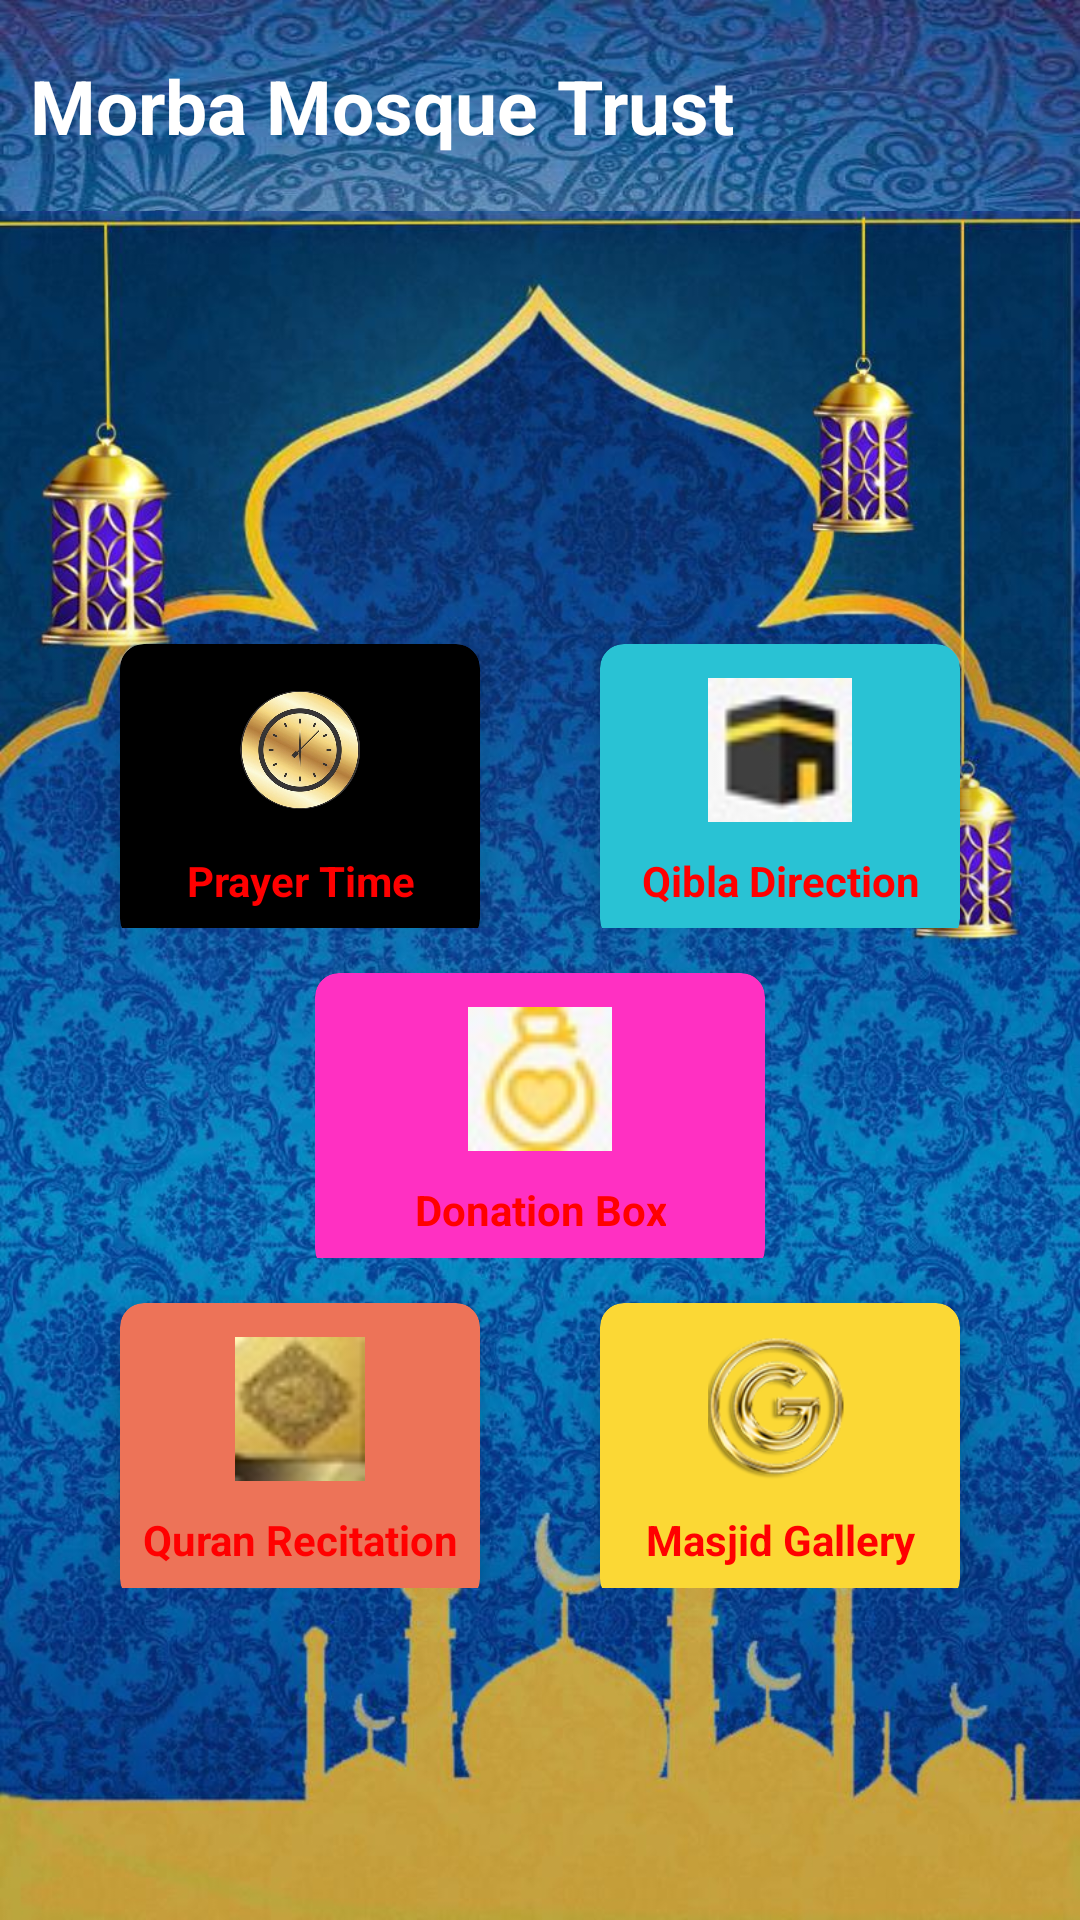

Here is an Android app screen rendered from its layout file. Give the layout XML and the strings, colors and styles it references.
<!-- AndroidManifest.xml: application theme AppTheme -->
<!-- res/layout/demo.xml -->
<?xml version="1.0" encoding="utf-8"?>
<LinearLayout xmlns:android="http://schemas.android.com/apk/res/android"
    xmlns:app="http://schemas.android.com/apk/res-auto"
    xmlns:tools="http://schemas.android.com/tools"
    android:layout_width="match_parent"
    android:layout_height="match_parent"
    xmlns:card_view="http://schemas.android.com/apk/res-auto"
    android:focusable="true"
    android:orientation="vertical"
    android:weightSum="10"
    android:focusableInTouchMode="true"
    android:fitsSystemWindows="true"
    tools:context=".MainActivity">

    <LinearLayout
        android:id="@+id/toolbar_linear"
        android:layout_width="match_parent"
        android:layout_height="0dp"
        android:layout_weight="1.1"
        android:orientation="horizontal"
        android:background="@drawable/toolbar_background">

        <TextView
            android:id="@+id/res_title_text"
            android:text="Morba Mosque Trust"
            android:textColor="#ffffff"
            android:textSize="25sp"
            android:textStyle="bold"
            android:layout_gravity="center_vertical"
            android:fontFamily="sans-serif"
            android:layout_margin="10dp"
            android:layout_width="wrap_content"
            android:layout_height="wrap_content"
            />

    </LinearLayout>

    <LinearLayout
        android:layout_width="match_parent"
        android:layout_height="0dp"
        android:layout_weight="8.9"
        android:background="@drawable/main_background_image"
        android:orientation="vertical">

        <LinearLayout
            android:layout_weight="2"
            android:orientation="vertical"
            android:layout_width="match_parent"
            android:layout_height="0dp"/>


        <LinearLayout
            android:layout_weight="5.1"
            android:orientation="vertical"
            android:layout_width="match_parent"
            android:layout_height="0dp">

            <LinearLayout
                android:layout_weight="1.7"
               android:layout_width="match_parent"
                android:layout_height="0dp"
                android:orientation="horizontal">

            <androidx.cardview.widget.CardView
                android:id="@+id/card_view1"
                android:layout_width="0dp"
                android:layout_gravity="center"
                android:layout_weight="1"
                android:layout_marginTop="10dp"
                android:layout_marginEnd="20dp"
                android:layout_marginStart="40dp"
                android:layout_height="match_parent"
                card_view:cardBackgroundColor="@android:color/black"
                card_view:cardCornerRadius="8dp"
                card_view:cardElevation="8dp">

                <LinearLayout
                    android:layout_width="wrap_content"
                    android:layout_height="wrap_content"
                    android:orientation="vertical"
                    android:gravity="center"
                    android:layout_gravity="center">

                    <ImageView
                        android:src="@drawable/prayer_time_icon"
                        android:layout_width="48dp"
                        android:layout_height="48dp"/>
                    <TextView
                        android:layout_width="wrap_content"
                        android:layout_height="wrap_content"
                        android:text="Prayer Time"
                        android:textColor="#FF0000"
                        android:textStyle="bold"
                        android:layout_marginTop="10dp"
                        android:textAlignment="center"/>

                </LinearLayout>


            </androidx.cardview.widget.CardView>

                <androidx.cardview.widget.CardView
                    android:id="@+id/card_view2"
                    android:layout_width="0dp"
                    android:layout_weight="1"
                    android:layout_gravity="center"
                    android:layout_height="match_parent"
                    android:layout_marginTop="10dp"
                    android:layout_marginStart="20dp"
                    card_view:cardBackgroundColor="@color/cardview2"
                    card_view:cardCornerRadius="8dp"
                    card_view:cardElevation="8dp"
                    android:layout_marginEnd="40dp">

                    <LinearLayout
                        android:layout_width="wrap_content"
                        android:layout_height="wrap_content"
                        android:orientation="vertical"
                        android:gravity="center"
                        android:layout_gravity="center_vertical|center_horizontal">>

                        <ImageView
                            android:src="@drawable/qibla_direction_icon"
                            android:layout_width="48dp"
                            android:layout_height="48dp"/>
                        <TextView
                            android:layout_width="wrap_content"
                            android:layout_height="wrap_content"
                            android:text="Qibla Direction"
                            android:textStyle="bold"
                            android:layout_marginTop="10dp"
                            android:textColor="#FF0000"
                            android:textAlignment="center"/>

                    </LinearLayout>

                </androidx.cardview.widget.CardView>

            </LinearLayout>

            <LinearLayout
                android:layout_weight="1.7"
                android:layout_width="wrap_content"
                android:layout_height="0dp"
                android:orientation="horizontal"
                android:layout_gravity="center_horizontal">

                <androidx.cardview.widget.CardView
                    android:id="@+id/card_view3"
                    android:layout_width="150dp"
                    android:layout_gravity="center"
                    android:layout_height="match_parent"
                    android:layout_marginTop="10dp"
                    card_view:cardBackgroundColor="@color/cardview3"
                    card_view:cardCornerRadius="8dp"
                    card_view:cardElevation="8dp">

                    <LinearLayout
                        android:layout_width="wrap_content"
                        android:layout_height="wrap_content"
                        android:layout_gravity="center_vertical|center_horizontal"
                        android:gravity="center"
                        android:orientation="vertical"
                        >

                        <ImageView
                            android:layout_width="48dp"
                            android:layout_height="48dp"
                            android:src="@drawable/donation_box_icon" />

                        <TextView
                            android:layout_width="wrap_content"
                            android:layout_height="wrap_content"
                            android:text="Donation Box"
                            android:textColor="#FF0000"
                            android:layout_marginTop="10dp"
                            android:textAlignment="center"
                            android:textStyle="bold" />

                    </LinearLayout>

                </androidx.cardview.widget.CardView>

            </LinearLayout>

            <LinearLayout
                android:layout_weight="1.7"
                android:layout_width="match_parent"
                android:layout_height="0dp"
                android:orientation="horizontal">

                <androidx.cardview.widget.CardView
                    android:id="@+id/card_view4"
                    android:layout_width="0dp"
                    android:layout_weight="0.5"
                    android:layout_gravity="center"
                    android:layout_marginEnd="20dp"
                    android:layout_marginStart="40dp"
                    android:layout_marginTop="10dp"
                    android:layout_height="match_parent"
                    card_view:cardBackgroundColor="@color/cardview4"
                    card_view:cardCornerRadius="8dp"
                    card_view:cardElevation="8dp">

                    <LinearLayout
                        android:layout_width="wrap_content"
                        android:layout_height="wrap_content"
                        android:orientation="vertical"
                        android:gravity="center"
                        android:layout_gravity="center_vertical|center_horizontal">>

                        <ImageView
                            android:src="@drawable/quran_recitation_icon"
                            android:layout_width="48dp"
                            android:layout_height="48dp"
                            />
                        <TextView
                            android:layout_width="wrap_content"
                            android:layout_height="wrap_content"
                            android:text="Quran Recitation"
                            android:textColor="#FF0000"
                            android:textStyle="bold"
                            android:layout_marginTop="10dp"
                            android:textAlignment="center"/>

                    </LinearLayout>

                </androidx.cardview.widget.CardView>

                <androidx.cardview.widget.CardView
                    android:id="@+id/card_view5"
                    android:layout_width="0dp"
                    android:layout_weight="0.5"
                    android:layout_gravity="center"
                    android:layout_height="match_parent"
                    android:layout_marginTop="10dp"
                    android:layout_marginStart="20dp"
                    card_view:cardBackgroundColor="@color/cardview1"
                    card_view:cardCornerRadius="8dp"
                    card_view:cardElevation="8dp"
                    android:layout_marginEnd="40dp">

                    <LinearLayout
                        android:layout_width="wrap_content"
                        android:layout_height="wrap_content"
                        android:orientation="vertical"
                        android:gravity="center"
                        android:layout_gravity="center_vertical|center_horizontal">>

                        <ImageView
                            android:src="@drawable/masjid_gallery_icon"
                            android:layout_width="48dp"
                            android:layout_height="48dp"
                            android:scaleType="fitXY"/>
                        <TextView
                            android:layout_width="wrap_content"
                            android:layout_height="wrap_content"
                            android:text="Masjid Gallery"
                            android:textStyle="bold"
                            android:textColor="#FF0000"
                            android:layout_marginTop="10dp"
                            android:textAlignment="center"/>

                    </LinearLayout>

                </androidx.cardview.widget.CardView>

            </LinearLayout>

        </LinearLayout>

        <LinearLayout
            android:layout_weight="1.7"
            android:orientation="vertical"
            android:layout_width="match_parent"
            android:layout_height="0dp"/>

    </LinearLayout>

</LinearLayout>
<!-- resources referenced by this layout -->
<resources>
  <color name="cardview1">#fbd835</color>
  <color name="cardview2">#29c2d4</color>
  <color name="cardview3">#ff30c2</color>
  <color name="cardview4">#ed7358</color>
  <!-- drawable donation_box_icon: jpeg bitmap (drawable, 1206 bytes) -->
  <!-- drawable main_background_image: jpeg bitmap (drawable, 167312 bytes) -->
  <!-- drawable masjid_gallery_icon: png bitmap (drawable, 22174 bytes) -->
  <!-- drawable prayer_time_icon: png bitmap (drawable, 202341 bytes) -->
  <!-- drawable qibla_direction_icon: jpeg bitmap (drawable, 1295 bytes) -->
  <!-- drawable quran_recitation_icon: jpeg bitmap (drawable, 1102 bytes) -->
  <!-- drawable toolbar_background: jpeg bitmap (drawable, 33859 bytes) -->
  <style name="AppTheme" parent="Theme.AppCompat.Light.NoActionBar">
          
          <item name="colorPrimary">@color/colorPrimary</item>
          <item name="colorPrimaryDark">@color/colorPrimaryDark</item>
          <item name="colorAccent">@color/colorAccent</item>
      </style>
  <color name="colorPrimary">#6200EE</color>
  <color name="colorPrimaryDark">#3700B3</color>
  <color name="colorAccent">#03DAC5</color>
</resources>
